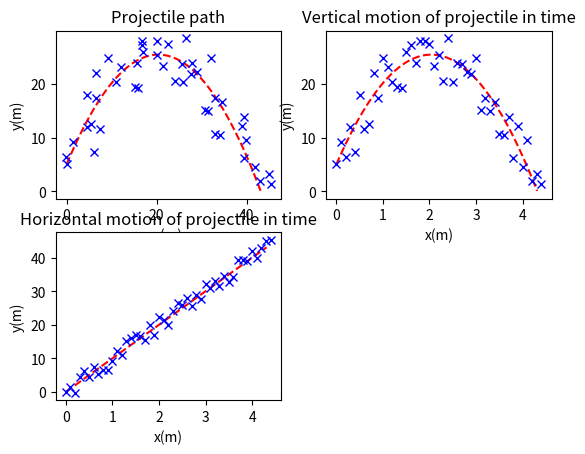

Recreate this plot in Python.
import matplotlib.pyplot as plt
import random
import numpy as np

def calculate_projectile_motion_points(vx, vy, h0=0, dt=0.01, noise=0):
    data = {'x': [], 'y': [], 't': []}

    g = 9.81

    # initial conditions
    x0 = x = 0
    y0 = y = h0
    t = 0

    while y >= 0:
        data['x'].append(x)
        data['y'].append(y)
        data['t'].append(t)

        t += dt
        x = x0 + vx*t + (random.random()-0.5)*noise*vx
        y = y0 + vy*t - 0.5*9.81*t**2 + (random.random()-0.5)*noise*vy

    return data


def plot_data(theory, simulation=None):
    fig, ax = plt.subplots(2, 2)
    ax[-1, -1].axis('off') # we will use only 3 out of 4 plots

    ax[0][0].plot(theory['x'], theory['y'], 'r--', label='y vs x theory')
    ax[0][0].plot(simulation['x'], simulation['y'], 'bx', label='y vs x simulation')
    ax[0][0].set_title('Projectile path')
    ax[0][0].set_xlabel('x(m)')
    ax[0][0].set_ylabel('y(m)')
    
    ax[0][1].plot(theory['t'], theory['y'], 'r--', label='y vs t theory')
    ax[0][1].plot(simulation['t'], simulation['y'], 'bx', label='y vs t simulation')
    ax[0][1].set_title('Vertical motion of projectile in time')
    ax[0][1].set_xlabel('x(m)')
    ax[0][1].set_ylabel('y(m)')

    ax[1][0].plot(theory['t'], theory['x'], 'r--', label='x vs t theory')
    ax[1][0].plot(simulation['t'], simulation['x'], 'bx', label='x vs t simulation')
    ax[1][0].set_title('Horizontal motion of projectile in time')
    ax[1][0].set_xlabel('x(m)')
    ax[1][0].set_ylabel('y(m)')
    
    plt.show()


vx = 10
vy = 20
h0 = 5

theory = calculate_projectile_motion_points(vx, vy, h0)
simulation = calculate_projectile_motion_points(vx, vy, h0, dt = 0.1, noise=0.5)
plot_data(theory, simulation)
